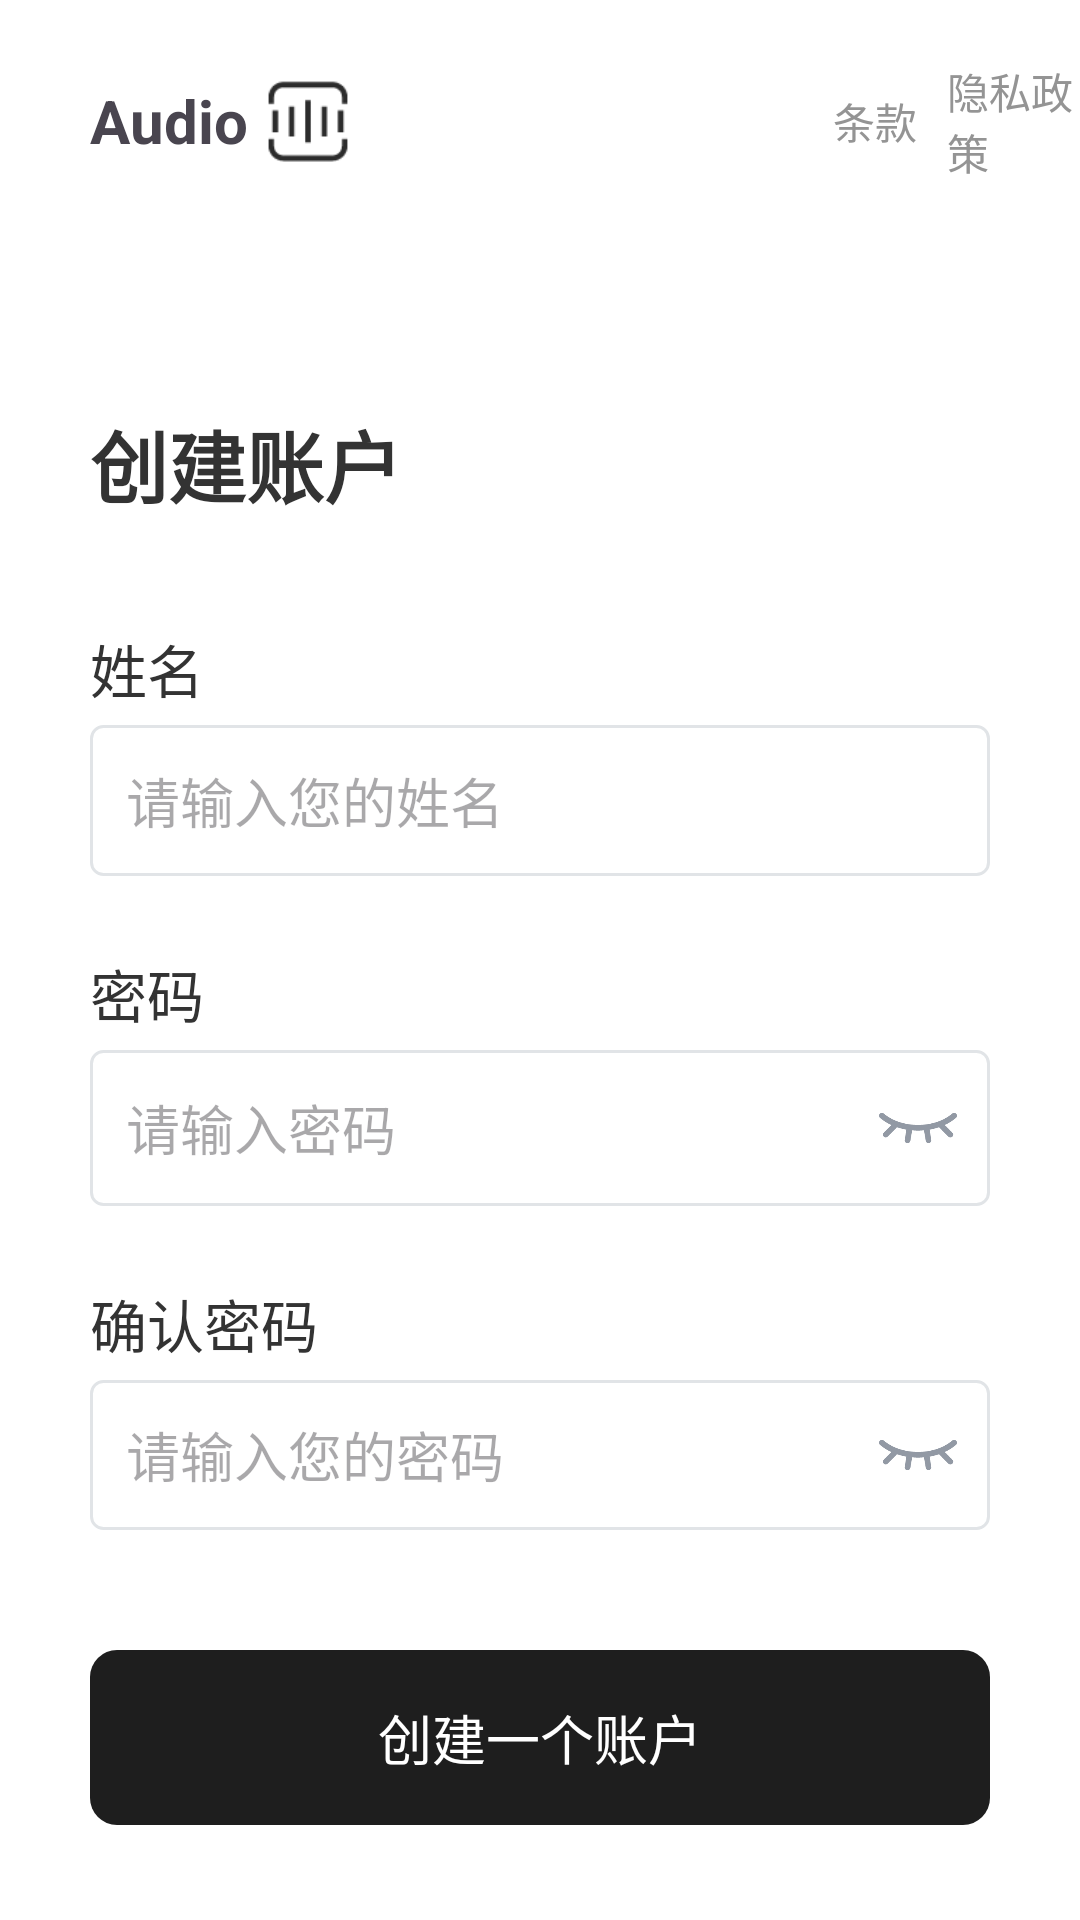

Produce the Android XML layout that renders to this screen, including the resource entries it uses.
<!-- AndroidManifest.xml: application theme Theme.OutsourceServiceProject -->
<!-- res/layout/activity_register.xml -->
<?xml version="1.0" encoding="utf-8"?>
<FrameLayout xmlns:android="http://schemas.android.com/apk/res/android"
    xmlns:app="http://schemas.android.com/apk/res-auto"
    xmlns:tools="http://schemas.android.com/tools"
    android:layout_width="match_parent"
    android:layout_height="match_parent"
    tools:context=".Activity.RegisterActivity">

    <LinearLayout
        android:id="@+id/main"
        android:layout_width="match_parent"
        android:layout_height="match_parent"
        android:background="@color/white"
        android:orientation="vertical">

        <LinearLayout
            android:layout_width="match_parent"
            android:layout_height="wrap_content"
            android:layout_marginTop="5dp"
            android:orientation="horizontal"
            android:paddingVertical="15dp">

            <TextView
                android:layout_width="wrap_content"
                android:layout_height="wrap_content"
                android:layout_gravity="center"
                android:layout_marginStart="30dp"
                android:layout_marginEnd="5dp"
                android:text="Audio"
                android:textSize="20sp"
                android:textStyle="bold" />

            <ImageView
                android:layout_width="30dp"
                android:layout_height="30dp"
                android:layout_gravity="center"
                android:src="@drawable/splash_logo_black" />

            <TextView
                android:layout_width="wrap_content"
                android:layout_height="wrap_content"
                android:layout_gravity="center"
                android:layout_marginStart="160dp"
                android:text="条款"
                android:textColor="#949494" />

            <TextView
                android:layout_width="wrap_content"
                android:layout_height="wrap_content"
                android:layout_gravity="center"
                android:layout_marginStart="10dp"
                android:text="隐私政策"
                android:textColor="#949494" />
        </LinearLayout>


        <TextView
            android:layout_width="wrap_content"
            android:layout_height="wrap_content"
            android:layout_gravity="start"
            android:layout_marginStart="30dp"
            android:layout_marginTop="60dp"
            android:text="创建账户"
            android:textColor="@color/text_color"
            android:textSize="26sp"
            android:textStyle="bold" />


        <TextView
            android:layout_width="wrap_content"
            android:layout_height="wrap_content"
            android:layout_gravity="start"
            android:layout_marginStart="30dp"
            android:layout_marginTop="35dp"
            android:text="姓名"
            android:textColor="@color/text_color"
            android:textSize="19sp" />


        <LinearLayout
            android:layout_width="match_parent"
            android:layout_height="wrap_content"
            android:layout_marginHorizontal="30dp"
            android:layout_marginTop="5dp"
            android:background="@drawable/edit_text_drawable"
            android:paddingVertical="8dp">


            <EditText
                android:id="@+id/register_edit_account"
                android:layout_width="match_parent"
                android:layout_height="match_parent"
                android:background="@null"
                android:hint="请输入您的姓名"
                android:paddingVertical="4dp"
                android:paddingStart="12dp" />
        </LinearLayout>


        <TextView
            android:layout_width="wrap_content"
            android:layout_height="wrap_content"
            android:layout_gravity="start"
            android:layout_marginStart="30dp"
            android:layout_marginTop="25dp"
            android:text="密码"
            android:textColor="@color/text_color"
            android:textSize="19sp" />

        <LinearLayout
            android:layout_width="match_parent"
            android:layout_height="wrap_content"
            android:layout_marginHorizontal="30dp"
            android:layout_marginTop="5dp"
            android:background="@drawable/edit_text_drawable"
            android:orientation="horizontal"
            android:paddingVertical="8dp">

            <EditText
                android:id="@+id/register_edit_password1"
                android:layout_width="0dp"
                android:layout_height="match_parent"
                android:layout_weight="1"
                android:background="@null"
                android:hint="请输入密码"
                android:inputType="textPassword"
                android:paddingVertical="4dp"
                android:paddingStart="12dp" />

            <ImageView
                android:id="@+id/register_password1_visible"
                android:layout_width="26dp"
                android:layout_height="26dp"
                android:layout_marginVertical="5dp"
                android:layout_marginRight="11dp"
                android:src="@drawable/biyan" />

        </LinearLayout>


        <TextView
            android:layout_width="wrap_content"
            android:layout_height="wrap_content"
            android:layout_gravity="start"
            android:layout_marginStart="30dp"
            android:layout_marginTop="25dp"
            android:text="确认密码"
            android:textColor="@color/text_color"
            android:textSize="19sp" />

        <LinearLayout
            android:layout_width="match_parent"
            android:layout_height="wrap_content"
            android:layout_marginHorizontal="30dp"
            android:layout_marginTop="5dp"
            android:background="@drawable/edit_text_drawable"
            android:orientation="horizontal"
            android:paddingVertical="7dp">

            <EditText
                android:id="@+id/register_edit_password2"
                android:layout_width="0dp"
                android:layout_height="match_parent"
                android:layout_weight="1"
                android:background="@null"
                android:hint="请输入您的密码"
                android:inputType="textPassword"
                android:paddingVertical="4dp"
                android:paddingStart="12dp" />

            <ImageView
                android:id="@+id/register_password2_visible"
                android:layout_width="26dp"
                android:layout_height="26dp"
                android:layout_marginVertical="5dp"
                android:layout_marginRight="11dp"
                android:src="@drawable/biyan" />

        </LinearLayout>


        <TextView
            android:id="@+id/register_button"
            android:layout_width="match_parent"
            android:layout_height="wrap_content"
            android:layout_marginHorizontal="30dp"
            android:layout_marginTop="40dp"
            android:background="@drawable/gradient_disable_button"
            android:backgroundTint="@null"
            android:gravity="center"
            android:paddingVertical="16dp"
            android:text="创建一个账户"
            android:textColor="@color/white"
            android:textSize="18sp" />


        <LinearLayout
            android:layout_width="wrap_content"
            android:layout_height="wrap_content"
            android:layout_gravity="center"
            android:layout_marginTop="200dp"
            android:orientation="horizontal">

            <TextView
                android:layout_width="wrap_content"
                android:layout_height="wrap_content"
                android:layout_gravity="center"
                android:gravity="center"
                android:text="已有账号? "
                android:textColor="@color/text_color"
                android:textSize="17sp" />

            <TextView
                android:id="@+id/register_back_login"
                android:layout_width="wrap_content"
                android:layout_height="wrap_content"
                android:layout_gravity="center"
                android:gravity="center"
                android:text="返回登录"
                android:textColor="@color/blue"
                android:textSize="17sp" />
        </LinearLayout>

        <TextView
            android:id="@+id/register"
            android:layout_width="wrap_content"
            android:layout_height="wrap_content"
            android:layout_gravity="center"
            android:layout_marginTop="15dp"
            android:gravity="center"
            android:text="注册即表示您同意我们的条款和隐私政策"
            android:textColor="#949494"
            android:textSize="17sp" />
    </LinearLayout>

    <FrameLayout
        android:id="@+id/register_loading_overlay"
        android:layout_width="match_parent"
        android:layout_height="match_parent"
        android:background="#80000000"
        android:visibility="gone">

        <ProgressBar
            android:layout_width="wrap_content"
            android:layout_height="wrap_content"
            android:layout_gravity="center"
            android:indeterminateTint="@color/white"
            android:indeterminateTintMode="src_atop" />

    </FrameLayout>


</FrameLayout>
<!-- resources referenced by this layout -->
<resources>
  <color name="blue">#2D74F3</color>
  <color name="text_color">#333333</color>
  <color name="white">#FFFFFF</color>
  <!-- drawable biyan: png bitmap (drawable, 3261 bytes) -->
  <!-- drawable edit_text_drawable (drawable) -->
  <?xml version="1.0" encoding="utf-8"?>
  <shape xmlns:android="http://schemas.android.com/apk/res/android">
      <corners android:radius="4dp" />
      <solid android:color="@color/white" />
      <stroke
          android:width="1dp"
          android:color="#E1E4E7" />
  </shape>
  <!-- drawable gradient_disable_button (drawable) -->
  <?xml version="1.0" encoding="utf-8"?>
  <shape xmlns:android="http://schemas.android.com/apk/res/android">
      <corners android:radius="9dp" />
      <solid android:color="#1E1E1E"/>
  </shape>
  <!-- drawable splash_logo_black: png bitmap (drawable, 1201 bytes) -->
  <style name="Theme.OutsourceServiceProject" parent="Base.Theme.OutsourceServiceProject" />
  <style name="Base.Theme.OutsourceServiceProject" parent="Theme.Material3.DayNight.NoActionBar">
          
          <item name="colorPrimaryDark">@color/black</item>
          <item name="checkboxStyle">@style/Widget.AppCompat.CompoundButton.CheckBox</item>
          <item name="android:windowBackground">@color/white</item>
      </style>`
  <color name="black">#000000</color>
</resources>
